Run: headless pygame with SDL's dummy video driver; simulated clock (each Clock.tick advances the game by its frame time, no real sleeping); random seed 0; keys injected as events and as key.get_pressed() state; no mouse input.
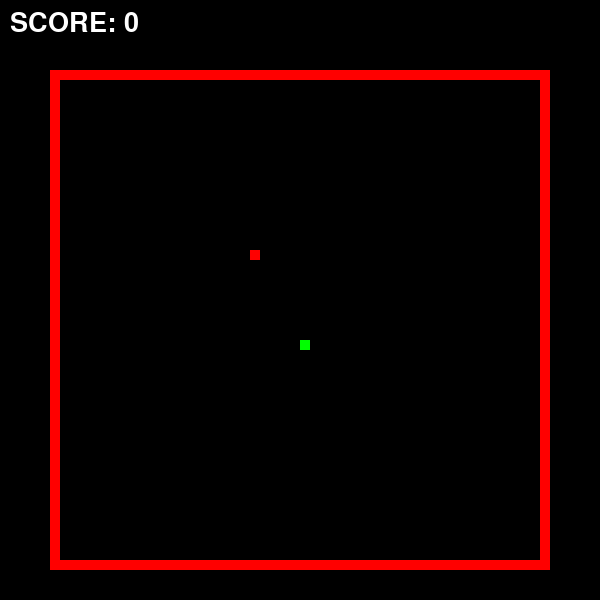
Frame 1 of 4 · flips 1–60 · no input
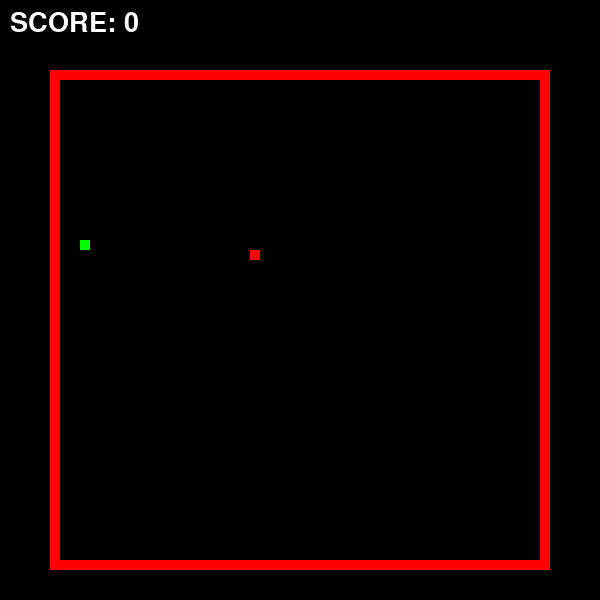
Frame 2 of 4 · flips 61–180 · tapped SPACE, RETURN · held RIGHT (→), D
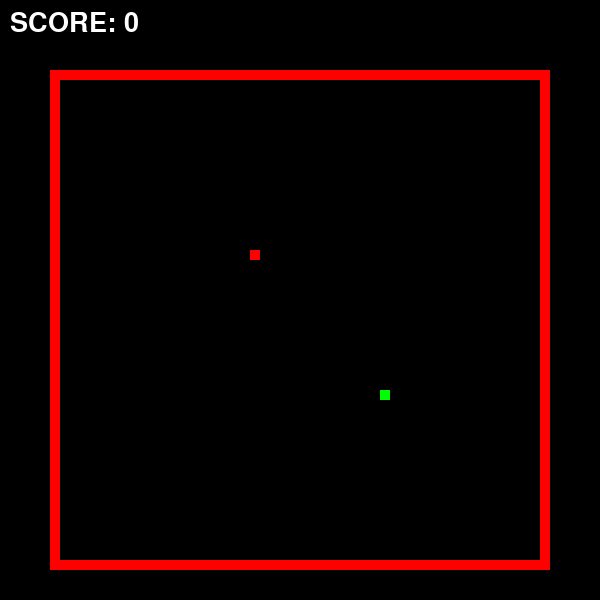
Frame 3 of 4 · flips 181–300 · held DOWN (↓), S
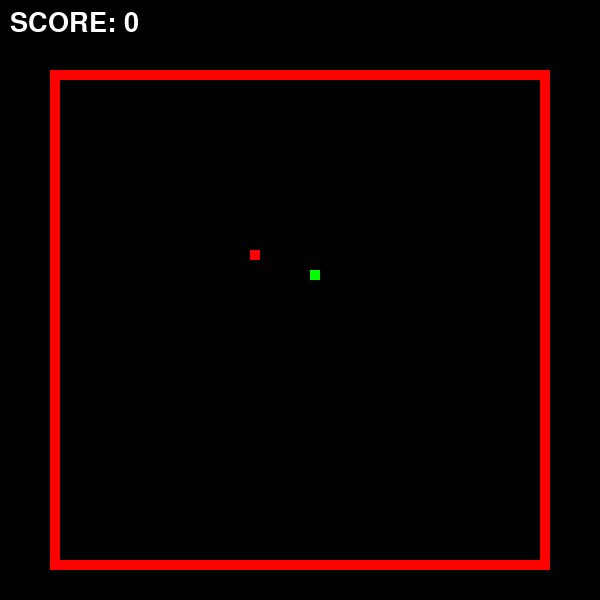
Frame 4 of 4 · flips 301–420 · held LEFT (←), A, UP (↑), W

The pygame program that drew these frames:

import pygame
import sys
import time
import random
pygame.font.init()
BLACK = (0,0,0)
RED = (255,0,0)
GREEN = (0,255,0)
WHITE = (255,255,255)
YELLOW = (255,255,0)
WIDTH,HEIGHT = 600,600
PLAY_WIDTH,PLAY_HEIGHT = 500,500
screen = pygame.display.set_mode((WIDTH,HEIGHT))
pygame.display.set_caption('snake')
score_font = pygame.font.SysFont('comicsans',40)
lost_font = pygame.font.SysFont('comicsans',80)
def main():
    FPS = 10
    clock = pygame.time.Clock()
    score = 0
    change_to = 1   # initially snake will e at rest
    direction = 0
    snake_pos = [PLAY_WIDTH/2,PLAY_HEIGHT/2]
    snake_body_pos = [[PLAY_WIDTH/2,PLAY_HEIGHT/2],[PLAY_WIDTH/2,PLAY_HEIGHT/2],[PLAY_WIDTH/2,PLAY_HEIGHT/2]]   
    food_list = []
    lost = False
    play_rect = pygame.Rect(WIDTH/2-PLAY_WIDTH/2,HEIGHT/2-PLAY_HEIGHT/2+20,PLAY_WIDTH,PLAY_HEIGHT)
    while True:
        clock.tick(FPS)        
        screen.fill(BLACK)   
        score_text = score_font.render('SCORE: '+str(score),1,WHITE)  
        screen.blit(score_text,(10,10))
        pygame.draw.rect(screen,RED,play_rect,10)
                
        for event in pygame.event.get():
            if event.type == pygame.QUIT:
                sys.exit()
            elif event.type == pygame.KEYDOWN:
                if event.key == pygame.K_w:
                    change_to='UP'
                elif event.key == pygame.K_s:
                    change_to='DOWN'
                elif event.key == pygame.K_a:
                    change_to='LEFT'
                elif event.key == pygame.K_d:
                    change_to='RIGHT'
                    
        #preventing snake to immideately changing direction to the opposite side
        if change_to=='UP' and direction!='DOWN':
            direction = 'UP'
        if change_to=='DOWN' and direction!='UP':
            direction = 'DOWN'
        if change_to=='LEFT' and direction!='RIGHT':
            direction = 'LEFT'
        if change_to=='RIGHT' and direction!='LEFT':
            direction = 'RIGHT'
            
        #moving snake
        if direction == 'LEFT':
            snake_pos[0]-=10                   
        elif direction == 'UP':
            snake_pos[1]-=10
        elif direction == 'DOWN':
            snake_pos[1]+=10       
        elif direction=='RIGHT':
            snake_pos[0]+=10
            
        #adding food_rect in a list 
        if len(food_list) < 1:
            food_rect = pygame.Rect(10*(random.randint(play_rect.x//10+1,(play_rect.x+PLAY_WIDTH-20)//10 -1)), 10*(random.randint(play_rect.y//10+1,(play_rect.y+PLAY_HEIGHT-20)//10-1)),10,10)
            food_list.append(food_rect)
            
        for food in food_list:
            if [food.x,food.y] in snake_body_pos:
                food_list.remove(food) #checking if the food will appear downside of snake's tail
            else:
                pygame.draw.rect(screen,GREEN,food)#if food is not downside of our tail drawing it
                
        #drawing head of snake
        pygame.draw.rect(screen,YELLOW,pygame.Rect(snake_body_pos[0][0],snake_body_pos[0][1],10,10))
        pygame.draw.rect(screen,RED,pygame.Rect(snake_body_pos[0][0],snake_body_pos[0][1],10,10),7)
        #drawing the body
        if len(snake_body_pos)>1: 
            for pos in snake_body_pos[1:]:
                 pygame.draw.rect(screen,WHITE,pygame.Rect(pos[0],pos[1],10,10))
                 pygame.draw.rect(screen,RED,pygame.Rect(pos[0],pos[1],10,10),5)
        
        #food and snake head collision
        for food in food_list:
            #inserting info for additional segment of snake
            #if we eat food the additional segment will become part snake tail otherwise removing it
            snake_body_pos.insert(0,list(snake_pos))
            if food.x == snake_pos[0] and food.y == snake_pos[1]:
                score+=1
                food_list.remove(food)
            else:
                snake_body_pos.pop()
        pygame.display.update()
        
        #colliding with our tail
        for block in snake_body_pos[1:]:
            if len(snake_body_pos)>3:
                if block[0]==snake_body_pos[0][0] and block[1]==snake_body_pos[0][1]:
                    lost = True
        if snake_body_pos[0][0]+10>=play_rect.x+PLAY_WIDTH or snake_body_pos[0][0]<=play_rect.x:
            lost =True
        if snake_body_pos[0][1]+10>=play_rect.y+PLAY_HEIGHT or snake_body_pos[0][1]<=play_rect.y:
            lost = True
        if lost:
            lost_text = lost_font.render('You Lost !',1,WHITE)
            screen.blit(lost_text,(PLAY_WIDTH/2-lost_text.get_width()/2,PLAY_HEIGHT/2-lost_text.get_height()/2))
            pygame.display.update()
            pygame.time.delay(3000)
            score = 0
            direction = 1
            change_to = 0
            break
    main()        
        
        

                
if __name__ =="__main__":
    main()
